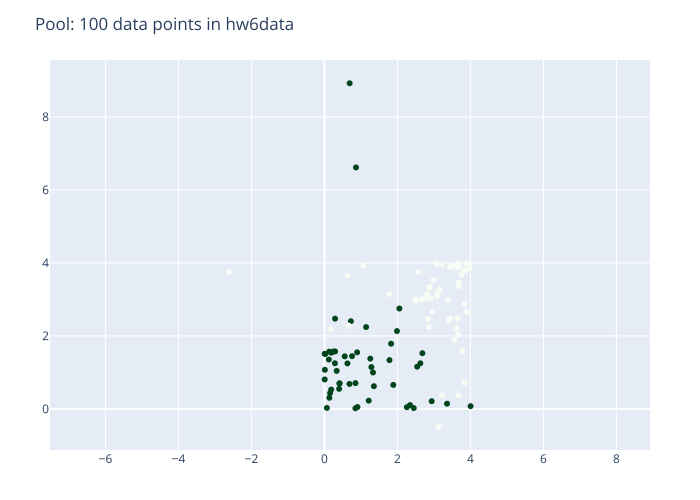

Values plotted in this chart, from the file beside it:
x1, x2, y
2.054, 2.752, 1
0.00773, 0.8077, 1
0.2913, 2.473, 1
2.542, 1.157, 1
1.256, 1.377, 1
0.7563, 1.446, 1
0.5555, 1.44, 1
0.1853, 0.53, 1
2.346, 0.1052, 1
2.939, 0.2111, 1
0.1328, 1.57, 1
0.1549, 0.4337, 1
2.628, 1.25, 1
0.1864, 1.54, 1
1.826, 1.786, 1
1.143, 2.243, 1
2.684, 1.526, 1
0.1199, 1.354, 1
0.7253, 2.403, 1
0.2873, 1.251, 1
0.9042, 0.05111, 1
0.3354, 1.042, 1
4.005, 0.07536, 1
3.36, 0.1432, 1
1.286, 1.147, 1
0.8644, 6.616, 1
0.8487, 0.01782, 1
1.782, 1.337, 1
2.259, 0.04676, 1
0.293, 1.575, 1
0.06718, 0.02751, 1
0.6913, 8.924, 1
1.987, 2.133, 1
0.4128, 0.6977, 1
1.331, 0.9984, 1
2.448, 0.0231, 1
0.8499, 0.7062, 1
0.8955, 1.55, 1
0.6862, 0.6846, 1
0.01213, 1.072, 1
1.887, 0.6572, 1
0.1344, 0.3054, 1
1.214, 0.2267, 1
0.6302, 1.247, 1
1.355, 0.6234, 1
0.02172, 1.506, 1
0.4026, 0.5496, 1
0.2453, 1.572, 1
0.007725, 1.511, 1
0.4149, 0.6997, 1
0.6687, 2.282, 2
3.505, 3.899, 2
3.83, 0.7184, 2
3.386, 2.998, 2
2.888, 3.339, 2
3.226, 0.3714, 2
2.503, 2.966, 2
2.985, 3.53, 2
3.672, 3.993, 2
3.823, 3.777, 2
... 40 more rows
